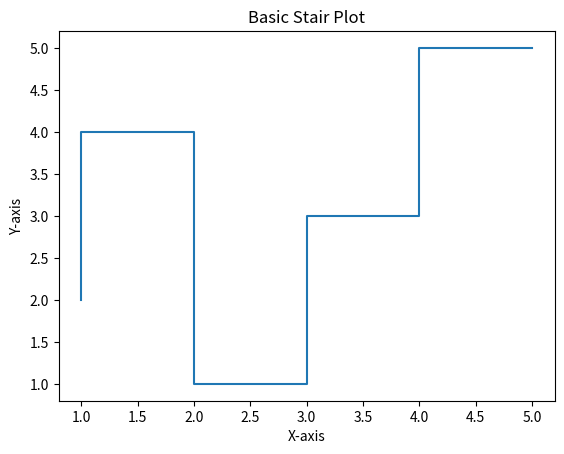

The matplotlib source for this figure:
import matplotlib.pyplot as plt

x = [1, 2, 3, 4, 5]
y = [2, 4, 1, 3, 5]

plt.step(x, y)

plt.title("Basic Stair Plot")
plt.xlabel("X-axis")
plt.ylabel("Y-axis")
plt.show()
